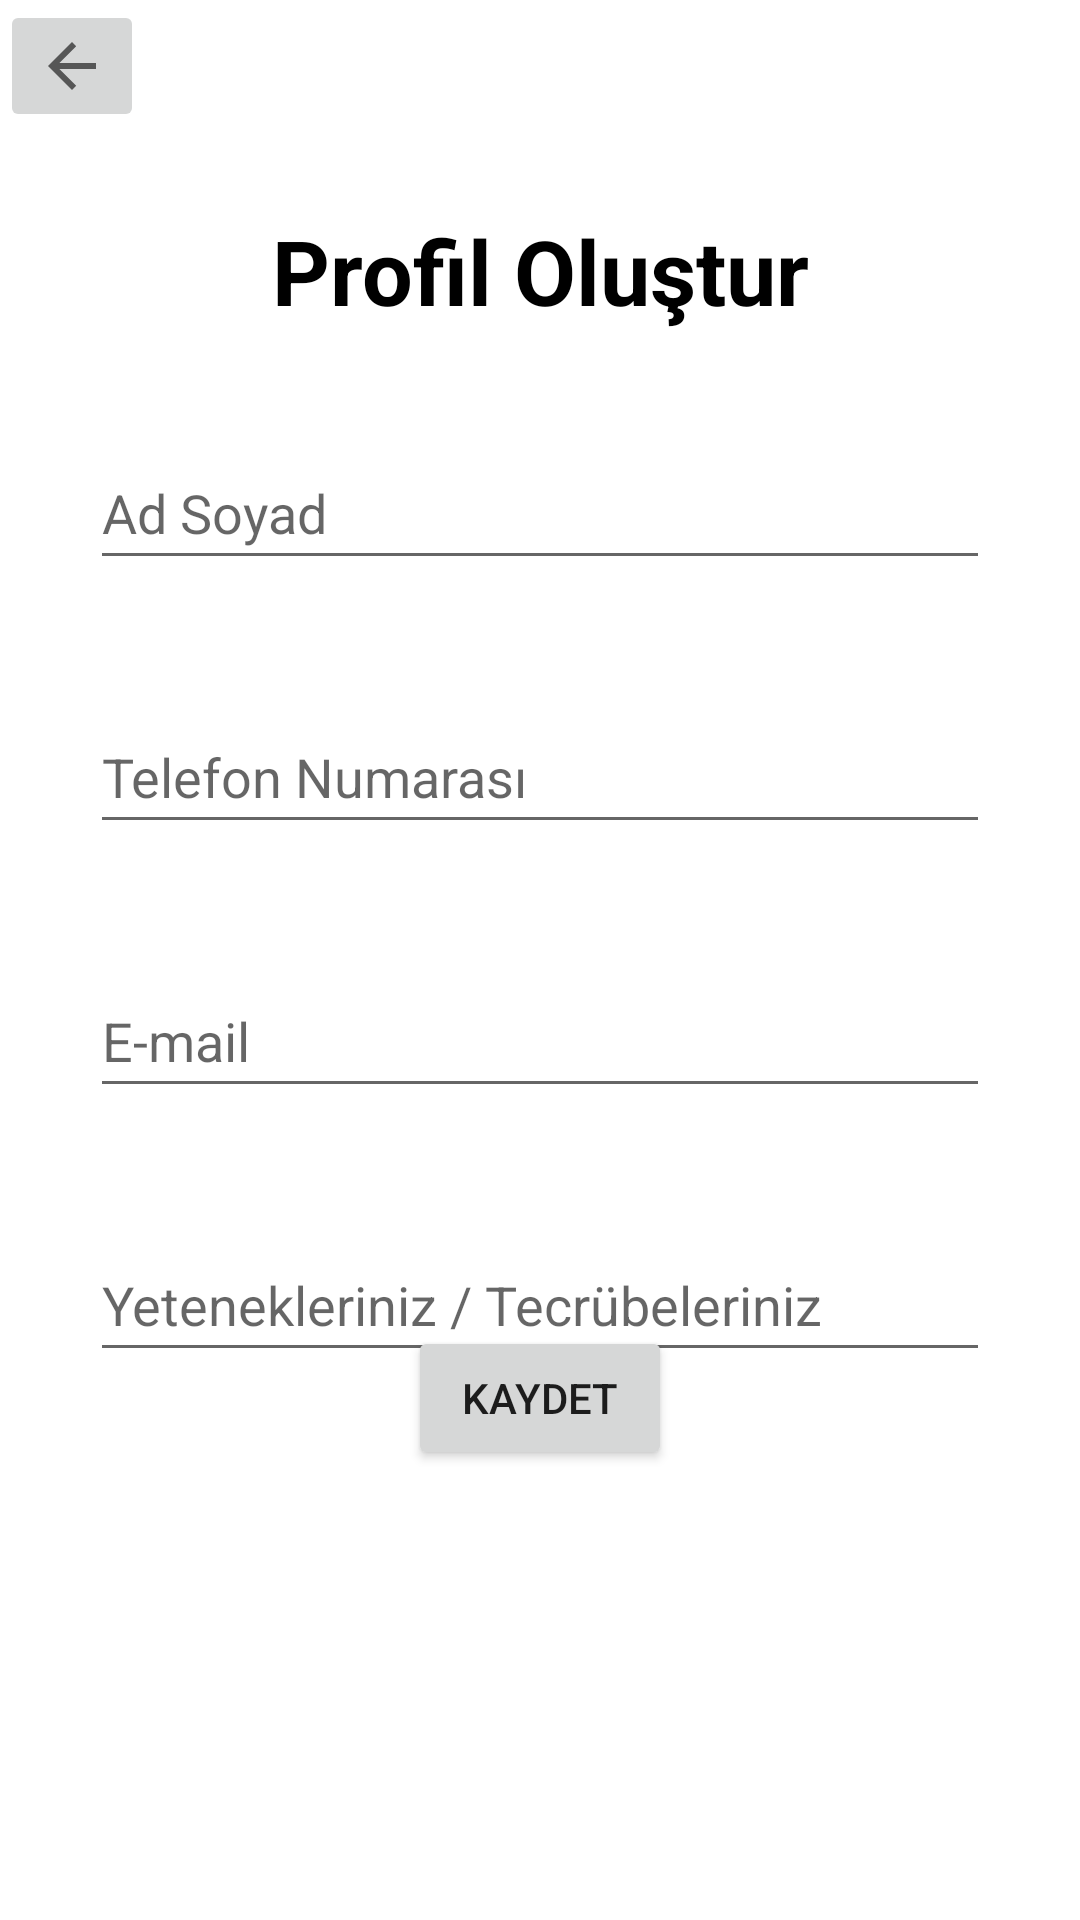

Android layout source for this screen:
<!-- AndroidManifest.xml: application theme Theme.SahneSende -->
<!-- res/layout/activity_profile.xml -->
<?xml version="1.0" encoding="utf-8"?>
<androidx.constraintlayout.widget.ConstraintLayout xmlns:android="http://schemas.android.com/apk/res/android"
    xmlns:app="http://schemas.android.com/apk/res-auto"
    xmlns:tools="http://schemas.android.com/tools"
    android:layout_width="match_parent"
    android:layout_height="match_parent"
    tools:context=".profile">

    <ImageButton
        android:id="@+id/backProf"
        android:layout_width="wrap_content"
        android:layout_height="wrap_content"
        app:layout_constraintStart_toStartOf="parent"
        app:layout_constraintTop_toTopOf="parent"
        app:srcCompat="?attr/actionModeCloseDrawable" />

    <TextView
        android:id="@+id/textView7"
        android:layout_width="wrap_content"
        android:layout_height="wrap_content"
        android:layout_marginTop="70dp"
        android:text="Profil Oluştur"
        android:textColor="#000"
        android:textStyle="bold"
        android:textSize="30dp"
        app:layout_constraintEnd_toEndOf="parent"
        app:layout_constraintStart_toStartOf="parent"
        app:layout_constraintTop_toTopOf="parent" />

    <EditText
        android:id="@+id/artistName"
        android:layout_width="300dp"
        android:layout_height="48dp"
        android:layout_marginTop="35dp"
        android:ems="10"
        android:inputType="textPersonName"
        android:hint="Ad Soyad"
        app:layout_constraintEnd_toEndOf="parent"
        app:layout_constraintStart_toStartOf="parent"
        app:layout_constraintTop_toBottomOf="@+id/textView7" />

    <EditText
        android:id="@+id/artistPhone"
        android:layout_width="300dp"
        android:layout_height="48dp"
        android:layout_marginTop="40dp"
        android:ems="10"
        android:inputType="textPersonName"
        android:hint="Telefon Numarası"
        app:layout_constraintEnd_toEndOf="parent"
        app:layout_constraintStart_toStartOf="parent"
        app:layout_constraintTop_toBottomOf="@+id/artistName" />

    <EditText
        android:id="@+id/artistEmail"
        android:layout_width="300dp"
        android:layout_height="48dp"
        android:layout_marginTop="40dp"
        android:ems="10"
        android:inputType="textPersonName"
        android:hint="E-mail"
        app:layout_constraintEnd_toEndOf="parent"
        app:layout_constraintStart_toStartOf="parent"
        app:layout_constraintTop_toBottomOf="@+id/artistPhone" />

    <EditText
        android:id="@+id/artistSkills"
        android:layout_width="300dp"
        android:layout_height="48dp"
        android:layout_marginTop="40dp"
        android:ems="10"
        android:inputType="textPersonName"
        android:hint="Yetenekleriniz / Tecrübeleriniz"
        app:layout_constraintEnd_toEndOf="parent"
        app:layout_constraintStart_toStartOf="parent"
        app:layout_constraintTop_toBottomOf="@+id/artistEmail" />

    <Button
        android:id="@+id/saveProfile"
        android:layout_width="wrap_content"
        android:layout_height="wrap_content"
        android:layout_marginBottom="150dp"
        android:text="kaydet"
        app:layout_constraintBottom_toBottomOf="parent"
        app:layout_constraintEnd_toEndOf="parent"
        app:layout_constraintStart_toStartOf="parent"
        tools:ignore="InvalidId" />
</androidx.constraintlayout.widget.ConstraintLayout>
<!-- resources referenced by this layout -->
<resources>
  <style name="Theme.SahneSende" parent="Theme.MaterialComponents.DayNight.DarkActionBar">
          
          <item name="colorPrimary">@color/purple_500</item>
          <item name="colorPrimaryVariant">@color/purple_700</item>
          <item name="colorOnPrimary">@color/white</item>
          
          <item name="colorSecondary">@color/teal_200</item>
          <item name="colorSecondaryVariant">@color/teal_700</item>
          <item name="colorOnSecondary">@color/black</item>
          
          <item name="android:statusBarColor">?attr/colorPrimaryVariant</item>
          
      </style>
  <!-- not gathered from this repository: default colours our renderer supplied (Android Studio template values) -->
  <color name="purple_500">#FF6200EE</color>
  <color name="purple_700">#FF3700B3</color>
  <color name="teal_200">#FF03DAC5</color>
  <color name="teal_700">#FF018786</color>
  <color name="black">#FF000000</color>
  <color name="white">#FFFFFFFF</color>
</resources>
